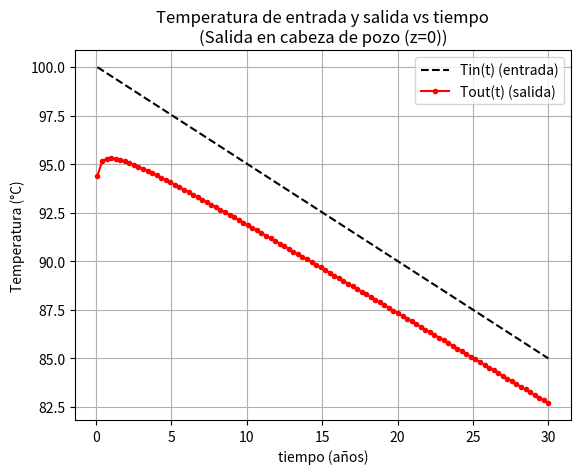
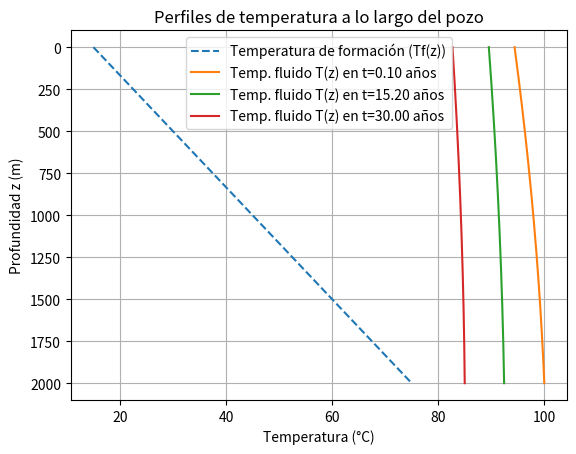

Generate these figures, in order, with matplotlib:
# %%
import numpy as np
import matplotlib.pyplot as plt

"""
================================================================================
MODELO TÉRMICO DE POZO VERTICAL (ESTILO RAMEY / LINE-SOURCE)
================================================================================

Objetivo
----------------------------
Este script estima la temperatura de un fluido que circula por un pozo vertical
a medida que baja o sube, intercambiando calor con la roca (formación).

Qué calcula:
1) El perfil de temperatura del fluido a lo largo del pozo: T(z)
2) La temperatura de salida del pozo a lo largo del tiempo: Tout(t)

Fundamento físico:
--------------------------------
- La roca alrededor del pozo tiene una temperatura que aumenta con la profundidad
  (gradiente geotérmico).
- El fluido entra al pozo con una temperatura Tin.
- A medida que se mueve, el fluido tiende a acercarse a la temperatura de la roca.
- Qué tan rápido se “acerca” depende de:
  a) Cuánto calor puede intercambiar con la roca (UA' = 1 / resistencia)
  b) Cuánta “inercia térmica” trae el flujo (m_dot * cp)

Supuestos importantes (simplificaciones):
-----------------------------------------
- La temperatura de formación se asume lineal con la profundidad.
- El intercambio térmico se modela SOLO con una resistencia de conducción en la roca,
  transitoria en el tiempo (forma logarítmica tipo Ramey).
- No se incluyen resistencias de tubería/cemento ni convección interna explícita.
- Propiedades constantes (roca y fluido).

Cómo se usa:
------------
- Puedes llamar a run_time_series(t_years, Tin, ...) pasando series de tiempo.
- El bloque __main__ trae un ejemplo listo para ejecutar con gráficos.

Nota clave:
-----------
Este modelo NO está “limitado al agua”.
El ejemplo usa cpfluid=4180 (agua), pero tú puedes usar el cp del fluido o mezcla
que corresponda (o un cp efectivo de mezcla agua-petróleo).
"""

# Segundos en un año 
SEC_IN_YEAR = 365 * 24 * 3600.0


def formation_resistance_per_length(
    t_seconds: float,
    r: float,
    krock: float,
    rhorock: float,
    cprock: float,
    Kfac: float = 1.4986,
) -> float:
    """
    Calcula la resistencia térmica "de la formación" por cada metro de pozo (K·m/W).

    ¿Qué significa "resistencia térmica por metro"?
    ----------------------------------------------
    En otras palabras, “Qué tan difícil es pasar calor entre el pozo y la roca”,
    pero expresado por unidad de longitud del pozo.

    ¿Por qué depende del tiempo?
    ----------------------------
    Porque el calentamiento/enfriamiento de la roca no ocurre instantáneamente:
    el calor se difunde radialmente hacia la roca con el tiempo.
    La zona afectada por la conducción crece aproximadamente como:
        radio_térmico ~ sqrt(alpha * t)

    donde alpha es la difusividad térmica.

    Fórmula usada (tipo Ramey / line-source):
    -----------------------------------------
        Rf'(t) = ln( Kfac * sqrt(alpha*t) / r ) / (2*pi*krock)

    Variables:
    ----------
    - t_seconds [s] : tiempo transcurrido en segundos
    - r [m]         : radio efectivo del pozo (o radio característico de intercambio)
    - krock [W/m/K] : conductividad térmica de la roca
    - rhorock [kg/m3], cprock [J/kg/K] : propiedades para calcular alpha
    - Kfac [-]      : constante clásica del modelo (factor de ajuste)

    Devuelve:
    ---------
    - Rf_prime [K·m/W] : resistencia térmica por metro de pozo

    "Sanity checks" y consideraciones:
    -----------------------
    - Evitamos t=0 porque produciría sqrt(alpha*t)=0 y log(...) inválido.
    - Forzamos el argumento del log a ser > 1 para no obtener log(<=1).
    """
    # Difusividad térmica de la roca [m^2/s].
    # Intuición: a mayor alpha, más rápido se propaga el calor en la roca.
    alpha = krock / (rhorock * cprock)

    # Evitar t=0 o tiempos absurdamente pequeños:
    t_seconds = max(float(t_seconds), 1.0)

    # Argumento dentro del log:
    # sqrt(alpha*t) es una medida del “radio térmico” alcanzado por la difusión.
    arg = Kfac * np.sqrt(alpha * t_seconds) / r

    # Asegurar que no sea <= 1 (porque ln(1)=0 y ln(<1) sería negativo):
    arg = max(float(arg), 1.000001)

    # Resistencia térmica transitoria por metro:
    return float(np.log(arg) / (2.0 * np.pi * krock))


def solve_well_profile_at_time(
    *,
    D: float,
    npts: int,
    direction: str,
    Tin: float,
    T_surface: float,
    geothermal_gradient: float,
    t_years: float,
    # Propiedades de la roca
    krock: float,
    rhorock: float,
    cprock: float,
    # Geometría
    r: float,
    # Fluido/flujo
    mrate_kg_per_s: float,
    cpfluid: float,
    # Constante dentro del log
    Kfac: float = 1.4986,
):
    """
    Resuelve el perfil de temperatura del fluido a lo largo del pozo para un tiempo específico.

    Contexto:
    ---------
    Tenemos un pozo vertical de profundidad D. La profundidad z se mide desde la superficie:
        z = 0 en la superficie
        z = D en el fondo

    La roca (formación) tiene una temperatura que aumenta con z (gradiente geotérmico):
        Tf(z) = T_surface + G*z
    donde:
        G = geothermal_gradient [°C/m]

    Modelo térmico del fluido:
    --------------------------
    Este script asume que, a lo largo del recorrido, la temperatura del fluido T(s)
    evoluciona con una ecuación de “relajación” hacia la temperatura de la roca:
        dT/ds = a * (Tf(s) - T)

    Interpretación de a:
    --------------------
    a es un "qué tan fuerte" es el intercambio térmico por metro:
        a = UA' / (m_dot * cp)

    - UA' (W/K/m) representa cuánto calor se puede transferir por metro por diferencia de temperatura.
    - m_dot*cp (W/K) representa cuánta energía necesita el flujo para cambiar 1 K
      (o sea, su inercia térmica).

    En este modelo:
    ---------------
    Se toma:
        R_total' ≈ Rf'(t)
    (solo la resistencia transitoria de conducción en la roca)

    Nota:
    -----
    Si quisieras un modelo más realista, podrías sumar resistencias:
        R_total' = R_interna + R_tuberia + R_cemento + Rf'(t)

    Entradas:
    ---------
    - D [m]                  : profundidad total
    - npts [-]               : número de puntos discretos en z
    - direction ["up"/"down"]: sentido del flujo
    - Tin [°C]               : temperatura de entrada
    - T_surface [°C]         : temperatura en superficie de la formación
    - geothermal_gradient [°C/m]
    - t_years [años]         : tiempo para evaluar la resistencia transitoria
    - krock, rhorock, cprock : propiedades roca
    - r [m]                  : radio característico
    - mrate_kg_per_s [kg/s]  : caudal másico del fluido
    - cpfluid [J/kg/K]       : calor específico del fluido

    Devuelve:
    ---------
    - z [m]              : arreglo de profundidades
    - Tfluid(z) [°C]     : temperatura del fluido en cada z
    - Tout [°C]          : temperatura en la salida (superficie o fondo según direction)
    - Tf(z) [°C]         : temperatura de formación en cada z
    - a [1/m]            : coeficiente espacial
    - Rf_prime [K·m/W]   : resistencia transitoria por metro evaluada en t
    """
    # Convertimos el tiempo en años a segundos (para la fórmula transitoria)
    t_seconds = float(t_years) * SEC_IN_YEAR

    # Caudal másico del fluido (kg/s)
    mdot = float(mrate_kg_per_s)

    # m_dot * cp = “capacidad térmica” del flujo (W/K).
    # Si esto es grande, el fluido cambia menos su temperatura por metro.
    mcp = mdot * float(cpfluid)

    # Resistencia transitoria de la formación por metro de pozo en este tiempo
    Rf_prime = formation_resistance_per_length(
        t_seconds=t_seconds,
        r=r,
        krock=krock,
        rhorock=rhorock,
        cprock=cprock,
        Kfac=Kfac,
    )

    # Conductancia por metro (W/K/m): a mayor UA', más fácil es transferir calor
    UA_prime = 1.0 / Rf_prime

    # Coeficiente espacial a [1/m]
    # a grande => T se acerca rápido a Tf
    # a pequeño => T cambia lentamente
    a = UA_prime / mcp

    # Creamos una malla en profundidad desde 0 hasta D
    z = np.linspace(0.0, float(D), int(npts))

    # Gradiente geotérmico G [°C/m]
    G = float(geothermal_gradient)

    # Temperatura de formación en cada profundidad
    Tf = float(T_surface) + G * z

    # Normalizamos el texto del sentido de flujo
    direction = direction.lower().strip()

    if direction == "down":
        # ---------------------------------------------------------------------
        # CASO "down": el fluido entra en superficie (z=0) y sale en el fondo (z=D)
        # ---------------------------------------------------------------------
        # Usamos una coordenada de recorrido s que coincide con z:
        #   s = 0 en superficie
        #   s = D en fondo
        s = z

        # Formación en función de s (es lo mismo que Tf(z) aquí):
        Tf_s = float(T_surface) + G * s

        # Solución analítica para Tf(s) = Tf0 + G*s (lineal creciente):
        #
        # EDO: dT/ds = a (Tf(s) - T)
        # Solución:
        #   T(s) = Tf0 + G*s - (G/a) + (Tin - Tf0 + (G/a)) * exp(-a*s)
        #
        # Interpretación:
        # - El término exp(-a*s) indica cómo la memoria de Tin desaparece con la distancia.
        # - Para s grande, T(s) tiende a seguir una línea cercana a Tf(s) con un desfase ~G/a.
        Tfluid = Tf_s - (G / a) + (float(Tin) - float(T_surface) + (G / a)) * np.exp(-a * s)

        # En "down", la salida es el último punto (fondo)
        Tout = float(Tfluid[-1])

    elif direction == "up":
        # ---------------------------------------------------------------------
        # CASO "up": el fluido entra en el fondo (z=D) y sale en superficie (z=0)
        # ---------------------------------------------------------------------
        # Definimos s como distancia recorrida desde el fondo:
        #   s = 0 en el fondo (z=D)
        #   s = D en superficie (z=0)
        s = float(D) - z

        # Temperatura de formación en el fondo:
        Tf_bottom = float(T_surface) + G * float(D)

        # Formación vista en función de s:
        # subiendo (aumenta s), z disminuye, entonces Tf baja linealmente:
        #   Tf(s) = Tf_bottom - G*s
        Tf_s = Tf_bottom - G * s

        # Solución analítica para Tf(s) = Tf_bottom - G*s (lineal decreciente):
        #
        #   T(s) = Tf_bottom - G*s + (G/a) + (Tin - Tf_bottom - (G/a)) * exp(-a*s)
        #
        # Similar interpretación: el exp(-a*s) “desvanece” la condición de entrada.
        Tfluid = Tf_s + (G / a) + (float(Tin) - Tf_bottom - (G / a)) * np.exp(-a * s)

        # En "up", la salida es en superficie (z=0).
        # Como z va de 0 a D, el punto z=0 corresponde al índice 0.
        Tout = float(Tfluid[0])

    else:
        raise ValueError("direction must be 'down' (inlet at wellhead) or 'up' (inlet at bottomhole).")

    return z, Tfluid, Tout, Tf, a, Rf_prime


def run_time_series(
    *,
    t_years: np.ndarray,
    Tin: np.ndarray,
    D: float = 5000.0,
    npts: int = 501,
    direction: str = "up",
    # Formación
    T_surface: float = 15.0,
    geothermal_gradient: float = 0.03,  # °C/m (30 °C/km)
    # Roca
    krock: float = 3.0,
    rhorock: float = 2663.0,
    cprock: float = 1112.0,
    # Geometría
    r: float = 0.078,
    # Fluido/flujo
    rho_w: float = 1000.0,   # kg/m3 (agua)
    rho_o: float = 850.0,    # kg/m3 (petróleo)
    cp_w: float  = 4180.0,   # J/kg/K (agua)
    cp_o: float  = 2200.0,   # J/kg/K (petróleo)
    phi_w: float = 0.9,      # water cut 
    mrate_kg_per_s: float = 100,
    # Constante del modelo
    Kfac: float = 1.4986,
    store_profiles: bool = True,
):
    """
    Ejecuta el modelo para una serie de tiempo Tin(t).

    ¿Qué hace esta función?
    -----------------------
    Recorre los tiempos t_years y para cada uno:
    1) resuelve el perfil T(z) usando solve_well_profile_at_time(...)
    2) guarda la temperatura de salida Tout(t)
    3) opcionalmente guarda todo el perfil T(z,t) en una matriz Tzt

    Entradas:
    ---------
    - t_years [años] : arreglo de tiempos (debe ser > 0)
    - Tin [°C]       : arreglo de temperatura de entrada (misma longitud que t_years)
    - store_profiles : si True, guarda todos los perfiles T(z) en el tiempo

    Salidas:
    --------
    - z [m]          : malla de profundidad
    - Tout_ts [°C]   : temperatura de salida en función del tiempo
    - Tf [°C]        : perfil de temperatura de formación (constante en el tiempo aquí)
    - Tzt [°C]       : matriz (nt x nz) con T(z,t) si store_profiles=True
                       si store_profiles=False, devuelve None
    """
    # Convertimos entradas a arreglos numpy con float
    t_years = np.asarray(t_years, dtype=float)
    Tin = np.asarray(Tin, dtype=float)

    # Verificación básica de dimensiones
    if t_years.shape != Tin.shape:
        raise ValueError("t_years and Tin must have the same shape/length.")

    # En este modelo, t debe ser > 0 por el log de la resistencia transitoria
    if np.any(t_years <= 0.0):
        raise ValueError("All t_years must be > 0 (e.g., start at 0.01 years) to avoid log singularity.")

    # Aquí guardaremos Tout(t)
    Tout_ts = np.zeros_like(t_years)

    # Variables para guardar la malla z y Tf una sola vez
    z_out = None
    Tf_out = None

    # Matriz opcional para guardar T(z,t)
    Tzt = None
    if store_profiles:
        Tzt = np.zeros((len(t_years), int(npts)), dtype=float)

    # Iteramos sobre el tiempo
    for i, (ty, ti) in enumerate(zip(t_years, Tin)):
         # convertir a fracción másica
        w_w_mass = (phi_w * rho_w) / (phi_w * rho_w + (1.0 - phi_w) * rho_o)

        # cp efectivo de mezcla (promedio másico)
        cp_mix = w_w_mass * cp_w + (1.0 - w_w_mass) * cp_o

        # Resolvemos el perfil espacial para este tiempo y Tin
        z, Tfluid, Tout, Tf, a, Rf_prime = solve_well_profile_at_time(
            D=D,
            npts=npts,
            direction=direction,
            Tin=ti,
            T_surface=T_surface,
            geothermal_gradient=geothermal_gradient,
            t_years=ty,
            krock=krock,
            rhorock=rhorock,
            cprock=cprock,
            r=r,
            mrate_kg_per_s=mrate_kg_per_s,
            cpfluid=cp_mix,
            Kfac=Kfac,
        )

        # Guardamos la salida en el tiempo
        Tout_ts[i] = Tout

        # Si queremos, guardamos el perfil completo T(z)
        if store_profiles:
            Tzt[i, :] = Tfluid

        # Guardamos z y Tf solo una vez (no cambian con el tiempo aquí)
        if z_out is None:
            z_out = z
            Tf_out = Tf

    return z_out, Tout_ts, Tf_out, Tzt


# ------------------------------------------------------------
# Ejemplo de uso (se ejecuta solo si corres este archivo directamente)
# ------------------------------------------------------------
if __name__ == "__main__":
    # Creamos un vector de tiempo en años.
    # Debe iniciar > 0 para evitar problemas con el log en t=0.
    t_years = np.linspace(0.1, 30, 100)

    # Ejemplo de historia de Tin(t) [°C]
    # Opción 1: constante
    # Tin = np.full_like(t_years, 60.0)

    # Opción 2: disminuye linealmente de 100 a 85 °C en la ventana
    Tin = 100.0 - 15.0 * (t_years - t_years.min()) / (t_years.max() - t_years.min())

    # Sentido del flujo:
    # - "up": entra en fondo (z=D) y sale en superficie (z=0)
    # - "down": entra en superficie (z=0) y sale en fondo (z=D)
    direction = "up"

    # Ejecutamos la simulación
    z, Tout_ts, Tf, Tzt = run_time_series(
        t_years=t_years,
        Tin=Tin,
        D=2000.0,              # profundidad del pozo [m]
        npts=501,              # puntos espaciales (más puntos => perfil más suave)
        direction=direction,
        T_surface=15.0,        # temperatura de formación en superficie [°C]
        geothermal_gradient=0.03,  # 30 °C/km
        krock=3.0,             # conductividad roca [W/m/K]
        rhorock=2663.0,        # densidad roca [kg/m^3]
        cprock=1112.0,         # cp roca [J/kg/K]
        r=0.078,               # radio efectivo [m]
        mrate_kg_per_s=25,     # caudal másico [kg/s]
        store_profiles=True,   # guardar perfiles T(z,t)
    )

    outlet_label = "Salida en cabeza de pozo (z=0)" if direction == "up" else "Salida en fondo (z=D)"

    # Si quisieras imprimir valores:
    # print(f"{outlet_label} temperaturas:")
    # for ty, ti, to in zip(t_years, Tin, Tout_ts):
    #     print(f"  t = {ty:6.2f} años | Tin = {ti:7.2f} °C -> Tout = {to:7.2f} °C")

    # -------------------------------------------------------------------------
    # 1) Gráfico: Tin(t) y Tout(t)
    # -------------------------------------------------------------------------
    plt.figure()
    plt.plot(t_years, Tin, "k--", label="Tin(t) (entrada)")
    plt.plot(t_years, Tout_ts, "ro-", markersize=3, label="Tout(t) (salida)")
    plt.xlabel("tiempo (años)")
    plt.ylabel("Temperatura (°C)")
    plt.title(f"Temperatura de entrada y salida vs tiempo\n({outlet_label})")
    plt.grid(True)
    plt.legend()
    plt.show()

    # -------------------------------------------------------------------------
    # 2) Gráfico: perfil de formación Tf(z) y algunos perfiles del fluido T(z)
    # -------------------------------------------------------------------------
    plt.figure()
    plt.plot(Tf, z, "--", label="Temperatura de formación (Tf(z))")

    # Elegimos 3 tiempos: inicio, mitad, final (índices)
    for idx in [0, len(t_years)//2, -1]:
        plt.plot(Tzt[idx, :], z, label=f"Temp. fluido T(z) en t={t_years[idx]:.2f} años")

    # Convención típica: profundidad hacia abajo (invertimos eje y)
    plt.gca().invert_yaxis()
    plt.xlabel("Temperatura (°C)")
    plt.ylabel("Profundidad z (m)")
    plt.title("Perfiles de temperatura a lo largo del pozo")
    plt.grid(True)
    plt.legend()
    plt.show()
    # %%
